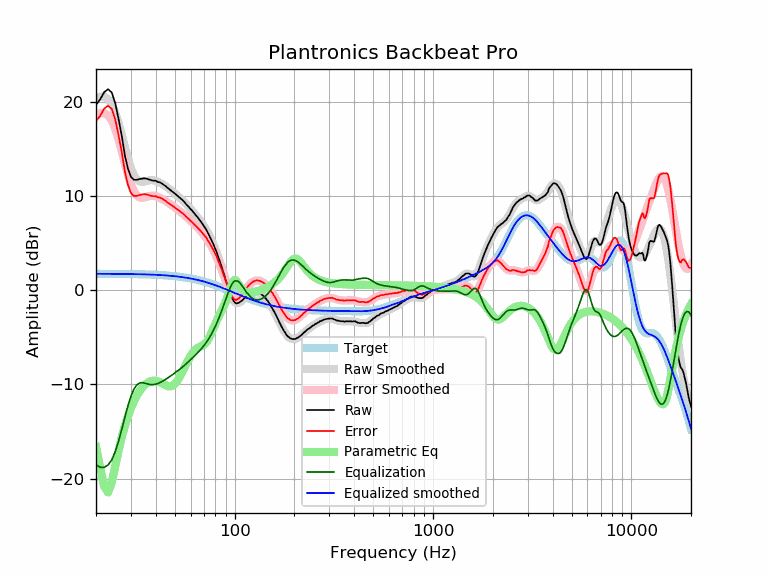

The data file committed next to this chart (first rows):
frequency, raw, error, smoothed, error_smoothed, equalization, parametric_eq, equalized_raw, equalized_smoothed, target
20, 19.67, 17.93, 20.25, 18.51, -18.51, -16.60, 1.16, 1.74, 1.74
21, 20.24, 18.50, 20.53, 18.78, -18.78, -18.87, 1.46, 1.74, 1.74
22, 21.01, 19.27, 20.53, 18.79, -18.79, -20.83, 2.22, 1.74, 1.74
23, 21.31, 19.57, 20.27, 18.54, -18.54, -21.46, 2.78, 1.74, 1.74
24, 20.98, 19.25, 19.75, 18.01, -18.01, -20.41, 2.97, 1.74, 1.74
25, 19.84, 18.11, 18.87, 17.13, -17.13, -18.69, 2.71, 1.73, 1.73
26, 18.14, 16.41, 17.74, 16.01, -16.01, -17.00, 2.14, 1.73, 1.73
27, 16.30, 14.58, 16.45, 14.73, -14.73, -15.54, 1.57, 1.73, 1.73
28, 14.24, 12.52, 15.15, 13.42, -13.42, -14.33, 0.82, 1.72, 1.72
29, 12.87, 11.16, 13.95, 12.23, -12.23, -13.33, 0.64, 1.72, 1.72
30, 12.03, 10.32, 12.96, 11.25, -11.25, -12.50, 0.78, 1.71, 1.71
31, 11.71, 10.01, 12.24, 10.53, -10.53, -11.81, 1.18, 1.71, 1.71
32, 11.70, 10.00, 11.78, 10.08, -10.08, -11.24, 1.62, 1.70, 1.70
33, 11.78, 10.09, 11.55, 9.86, -9.86, -10.77, 1.92, 1.70, 1.70
34, 11.83, 10.14, 11.49, 9.80, -9.80, -10.39, 2.03, 1.69, 1.69
35, 11.87, 10.19, 11.53, 9.84, -9.84, -10.10, 2.03, 1.68, 1.68
36, 11.82, 10.15, 11.59, 9.92, -9.92, -9.88, 1.90, 1.67, 1.67
37, 11.75, 10.09, 11.65, 9.99, -9.99, -9.73, 1.77, 1.66, 1.66
38, 11.66, 10.01, 11.68, 10.02, -10.02, -9.63, 1.64, 1.65, 1.65
39, 11.61, 9.97, 11.66, 10.01, -10.01, -9.60, 1.60, 1.64, 1.64
40, 11.61, 9.98, 11.60, 9.97, -9.97, -9.61, 1.64, 1.63, 1.63
41, 11.47, 9.85, 11.52, 9.89, -9.89, -9.67, 1.58, 1.62, 1.62
42, 11.44, 9.83, 11.41, 9.80, -9.80, -9.76, 1.64, 1.61, 1.61
43, 11.31, 9.72, 11.29, 9.69, -9.69, -9.87, 1.62, 1.60, 1.60
44, 11.16, 9.58, 11.15, 9.57, -9.57, -9.98, 1.59, 1.58, 1.58
45, 11.02, 9.45, 11.01, 9.44, -9.44, -10.09, 1.58, 1.57, 1.57
46, 10.84, 9.29, 10.86, 9.31, -9.31, -10.17, 1.53, 1.55, 1.55
47, 10.69, 9.16, 10.71, 9.18, -9.18, -10.21, 1.52, 1.54, 1.54
48, 10.54, 9.02, 10.56, 9.04, -9.04, -10.19, 1.50, 1.52, 1.52
49, 10.39, 8.89, 10.40, 8.90, -8.90, -10.10, 1.49, 1.50, 1.50
50, 10.24, 8.76, 10.25, 8.77, -8.77, -9.94, 1.48, 1.48, 1.48
51, 10.08, 8.62, 10.10, 8.63, -8.63, -9.72, 1.45, 1.46, 1.46
52, 9.94, 8.50, 9.94, 8.50, -8.50, -9.45, 1.44, 1.44, 1.44
53, 9.79, 8.37, 9.79, 8.37, -8.37, -9.14, 1.43, 1.42, 1.42
54, 9.64, 8.24, 9.63, 8.23, -8.23, -8.81, 1.41, 1.40, 1.40
55, 9.48, 8.11, 9.47, 8.09, -8.09, -8.47, 1.39, 1.38, 1.38
56, 9.32, 7.97, 9.30, 7.95, -7.95, -8.13, 1.37, 1.35, 1.35
57, 9.11, 7.79, 9.13, 7.81, -7.81, -7.81, 1.31, 1.33, 1.33
58, 8.95, 7.65, 8.96, 7.66, -7.66, -7.50, 1.29, 1.30, 1.30
59, 8.78, 7.51, 8.79, 7.51, -7.51, -7.22, 1.27, 1.27, 1.27
60, 8.59, 7.35, 8.61, 7.37, -7.37, -6.96, 1.23, 1.24, 1.24
61, 8.44, 7.23, 8.44, 7.22, -7.22, -6.74, 1.22, 1.22, 1.22
62, 8.26, 7.08, 8.26, 7.08, -7.08, -6.54, 1.19, 1.19, 1.19
63, 8.07, 6.92, 8.09, 6.93, -6.93, -6.37, 1.14, 1.16, 1.16
64, 7.91, 6.79, 7.91, 6.79, -6.79, -6.24, 1.12, 1.12, 1.12
65, 7.73, 6.64, 7.74, 6.64, -6.64, -6.13, 1.09, 1.09, 1.09
66, 7.56, 6.50, 7.56, 6.50, -6.50, -6.05, 1.06, 1.06, 1.06
67, 7.37, 6.35, 7.38, 6.35, -6.35, -5.98, 1.02, 1.02, 1.02
68, 7.18, 6.19, 7.19, 6.20, -6.20, -5.92, 0.98, 0.99, 0.99
69, 7.00, 6.05, 7.00, 6.04, -6.04, -5.86, 0.96, 0.95, 0.95
70, 6.79, 5.87, 6.80, 5.88, -5.88, -5.78, 0.91, 0.92, 0.92
71, 6.59, 5.71, 6.59, 5.71, -5.71, -5.67, 0.89, 0.88, 0.88
72, 6.40, 5.56, 6.37, 5.53, -5.53, -5.52, 0.88, 0.84, 0.84
73, 6.14, 5.34, 6.15, 5.34, -5.34, -5.34, 0.80, 0.81, 0.81
74, 5.91, 5.14, 5.91, 5.15, -5.15, -5.12, 0.77, 0.77, 0.77
75, 5.66, 4.93, 5.67, 4.94, -4.94, -4.87, 0.72, 0.73, 0.73
76, 5.41, 4.72, 5.42, 4.73, -4.73, -4.61, 0.68, 0.69, 0.69
77, 5.15, 4.50, 5.16, 4.51, -4.51, -4.33, 0.64, 0.65, 0.65
78, 4.90, 4.29, 4.90, 4.29, -4.29, -4.06, 0.62, 0.61, 0.61
79, 4.62, 4.05, 4.62, 4.05, -4.05, -3.80, 0.57, 0.57, 0.57
... 553 more rows
